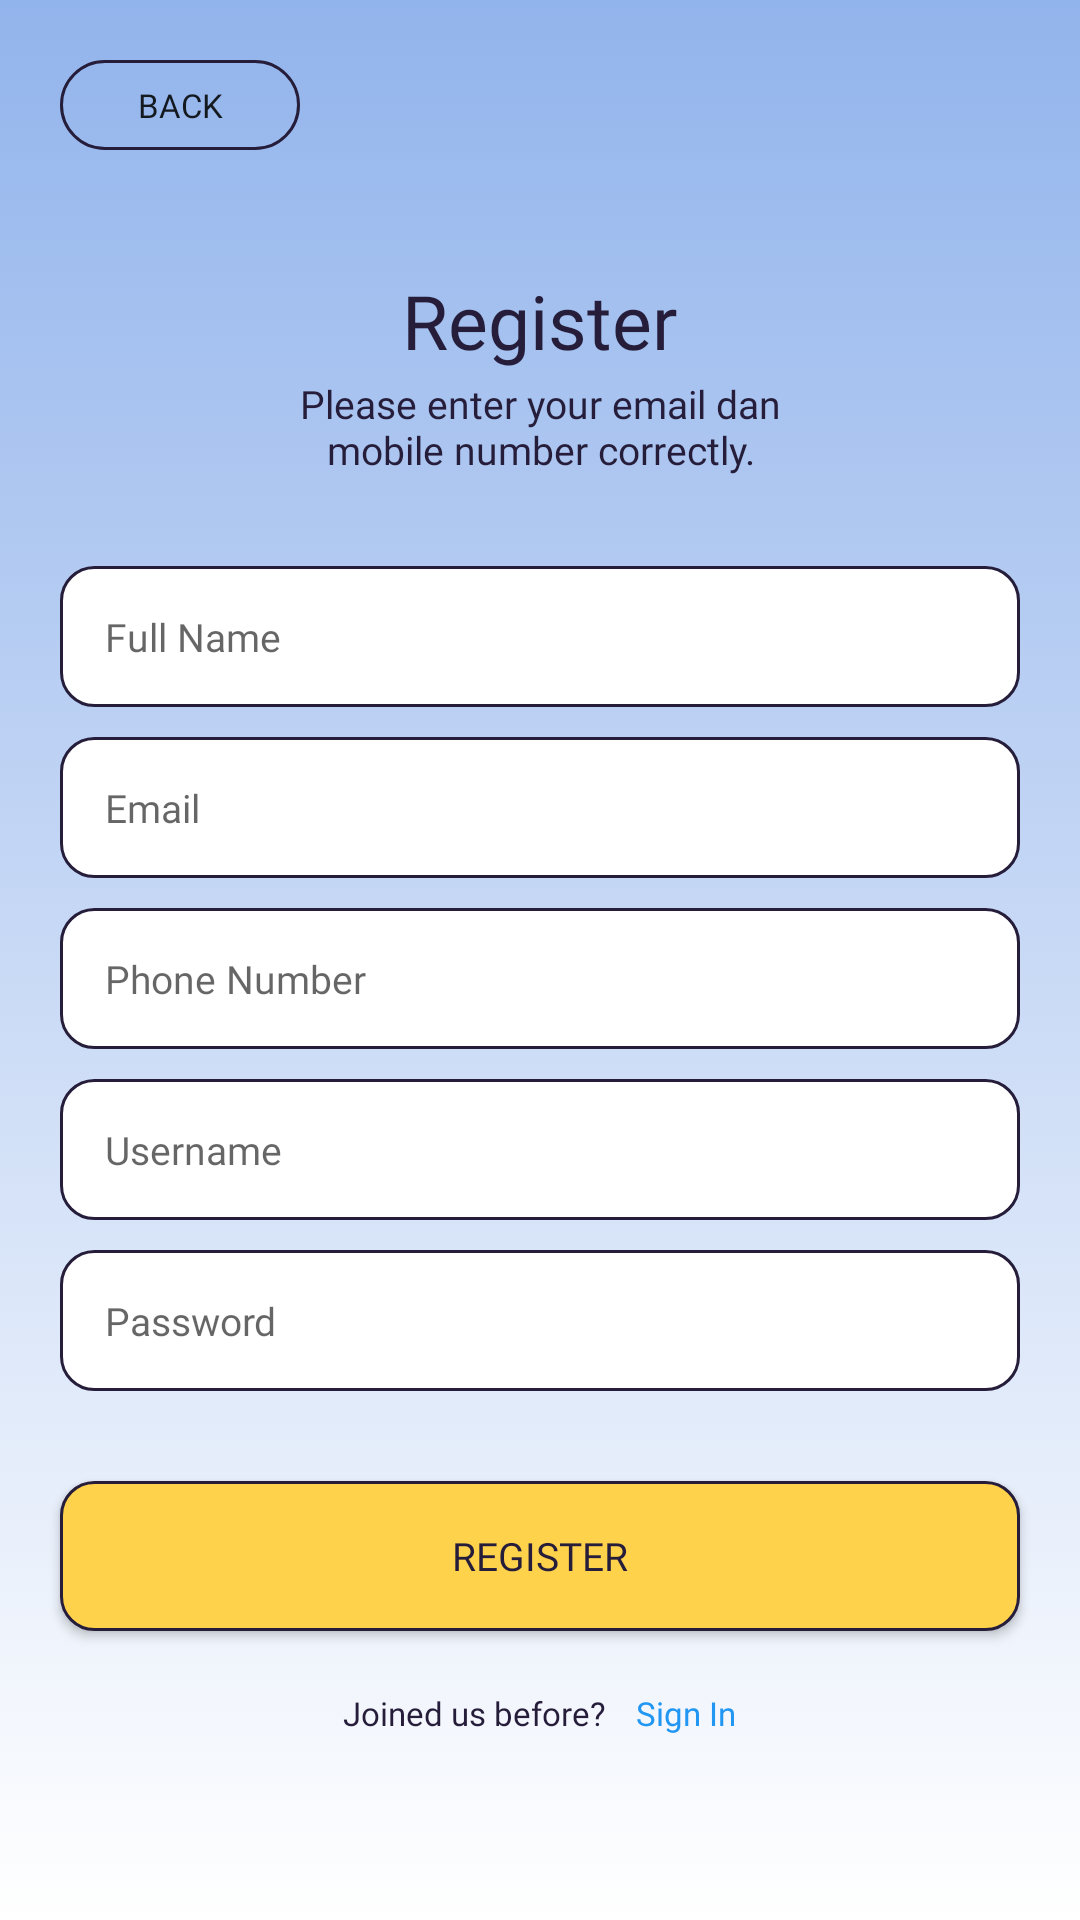

Reconstruct the res/layout file that produces this screen, plus the resources it refers to.
<!-- AndroidManifest.xml: application theme Theme.ICare -->
<!-- res/layout/activity_register.xml -->
<?xml version="1.0" encoding="utf-8"?>
<RelativeLayout xmlns:android="http://schemas.android.com/apk/res/android"
    xmlns:tools="http://schemas.android.com/tools"
    android:layout_width="match_parent"
    android:layout_height="match_parent"
    android:background="@drawable/gradient_background"
    tools:context=".RegisterActivity">

    <Button
        android:id="@+id/btnback"
        android:layout_width="80dp"
        android:layout_height="30dp"
        android:layout_marginStart="20dp"
        android:layout_marginTop="20dp"
        android:layout_marginBottom="30dp"
        android:background="@drawable/button_back"
        android:fontFamily="@font/cantarell_bold"
        android:text="Back"
        android:textSize="11sp"
        tools:ignore="HardcodedText" />

    <TextView
        android:id="@+id/txt_register"
        android:layout_width="wrap_content"
        android:layout_height="wrap_content"
        android:layout_centerHorizontal="true"
        android:layout_below="@id/btnback"
        android:layout_marginTop="10dp"
        android:fontFamily="@font/cinzeldecorative_bold"
        android:text="Register"
        android:textColor="#251D3A"
        android:textSize="25sp"
        tools:ignore="HardcodedText" />

    <TextView
        android:id="@+id/txtregister"
        android:layout_width="200dp"
        android:layout_height="wrap_content"
        android:layout_below="@id/txt_register"
        android:layout_centerHorizontal="true"
        android:layout_marginTop="2dp"
        android:layout_marginBottom="20dp"
        android:fontFamily="@font/cantarell_regular"
        android:gravity="center"
        android:text="Please enter your email dan mobile number correctly."
        android:textColor="#251D3A"
        android:textSize="13sp"
        tools:ignore="HardcodedText" />

    <LinearLayout
        android:id="@+id/layout_name"
        android:layout_width="320dp"
        android:layout_height="47dp"
        android:layout_marginTop="10dp"
        android:layout_centerHorizontal="true"
        android:layout_below="@id/txtregister"
        android:orientation="vertical">

        <EditText
            android:id="@+id/erFullName"
            android:layout_width="match_parent"
            android:layout_height="match_parent"
            android:autofillHints=""
            android:background="@drawable/box_form"
            android:fontFamily="@font/cantarell_regular"
            android:hint="Full Name"
            android:paddingStart="15dp"
            android:textSize="13sp"
            tools:ignore="HardcodedText,RtlSymmetry,TextFields" />

    </LinearLayout>

    <LinearLayout
        android:id="@+id/layout_email"
        android:layout_width="320dp"
        android:layout_height="47dp"
        android:layout_marginTop="10dp"
        android:layout_centerHorizontal="true"
        android:layout_below="@id/layout_name"
        android:orientation="vertical">

        <EditText
            android:id="@+id/erEmail"
            android:layout_width="match_parent"
            android:layout_height="match_parent"
            android:autofillHints=""
            android:background="@drawable/box_form"
            android:fontFamily="@font/cantarell_regular"
            android:hint="Email"
            android:paddingStart="15dp"
            android:textSize="13sp"
            tools:ignore="HardcodedText,RtlSymmetry,TextFields" />

    </LinearLayout>

    <LinearLayout
        android:id="@+id/layout_phone"
        android:layout_width="320dp"
        android:layout_height="47dp"
        android:layout_marginTop="10dp"
        android:layout_centerHorizontal="true"
        android:layout_below="@id/layout_email"
        android:orientation="vertical">

        <EditText
            android:id="@+id/erPhone"
            android:layout_width="match_parent"
            android:layout_height="match_parent"
            android:autofillHints=""
            android:background="@drawable/box_form"
            android:fontFamily="@font/cantarell_regular"
            android:hint="Phone Number"
            android:paddingStart="15dp"
            android:textSize="13sp"
            tools:ignore="HardcodedText,RtlSymmetry,TextFields" />

    </LinearLayout>

    <LinearLayout
        android:id="@+id/layout_username"
        android:layout_width="320dp"
        android:layout_height="47dp"
        android:layout_marginTop="10dp"
        android:layout_centerHorizontal="true"
        android:layout_below="@id/layout_phone"
        android:orientation="vertical">

        <EditText
            android:id="@+id/erUsername"
            android:layout_width="match_parent"
            android:layout_height="match_parent"
            android:autofillHints=""
            android:background="@drawable/box_form"
            android:fontFamily="@font/cantarell_regular"
            android:hint="Username"
            android:paddingStart="15dp"
            android:textSize="13sp"
            tools:ignore="HardcodedText,RtlSymmetry,TextFields" />

    </LinearLayout>

    <LinearLayout
        android:id="@+id/layout_password"
        android:layout_width="320dp"
        android:layout_height="47dp"
        android:layout_marginTop="10dp"
        android:layout_centerHorizontal="true"
        android:layout_below="@+id/layout_username"
        android:orientation="vertical">

        <EditText
            android:id="@+id/erPassword"
            android:layout_width="match_parent"
            android:layout_height="match_parent"
            android:autofillHints=""
            android:inputType="textPassword"
            android:background="@drawable/box_form"
            android:fontFamily="@font/cantarell_regular"
            android:hint="Password"
            android:paddingStart="15dp"
            android:textSize="13sp"
            tools:ignore="HardcodedText,RtlSymmetry,TextFields" />

    </LinearLayout>

    <Button
        android:id="@+id/btnregis"
        android:layout_width="320dp"
        android:layout_height="wrap_content"
        android:layout_gravity="center"
        android:layout_centerHorizontal="true"
        android:layout_below="@+id/layout_password"
        android:layout_marginTop="30dp"
        android:width="240dp"
        android:height="50dp"
        android:background="@drawable/orange_shape"
        android:fontFamily="@font/cantarell_bold"
        android:gravity="center"
        android:text="REGISTER"
        android:textColor="#251D3A"
        android:textSize="13sp"
        tools:ignore="HardcodedText" />

    <LinearLayout
        android:layout_width="wrap_content"
        android:layout_height="wrap_content"
        android:layout_marginTop="20dp"
        android:orientation="horizontal"
        android:layout_centerHorizontal="true"
        android:layout_below="@id/btnregis">

        <TextView
            android:id="@+id/txt_joined"
            android:layout_width="wrap_content"
            android:layout_height="wrap_content"
            android:fontFamily="@font/cantarell_regular"
            android:text="Joined us before?"
            android:textColor="#251D3A"
            android:textSize="11sp"
            tools:ignore="HardcodedText" />

        <TextView
            android:id="@+id/txtclick"
            android:layout_width="wrap_content"
            android:layout_height="wrap_content"
            android:fontFamily="@font/cantarell_regular"
            android:text="Sign In"
            android:layout_marginStart="10dp"
            android:textColor="#2196F3"
            android:textSize="11sp"
            tools:ignore="HardcodedText" />
    </LinearLayout>

</RelativeLayout>
<!-- resources referenced by this layout -->
<resources>
  <!-- drawable box_form (drawable-v24) -->
  <?xml version="1.0" encoding="utf-8"?>
  <shape android:shape="rectangle" xmlns:android="http://schemas.android.com/apk/res/android">
      <solid android:color="#FFFFFF" />
      <corners android:radius="11dp"/>
      <stroke
          android:width="1dp"
          android:color="#251D3A"
          />
  </shape>
  <!-- drawable button_back (drawable-v24) -->
  <?xml version="1.0" encoding="utf-8"?>
  <shape android:shape="rectangle" xmlns:android="http://schemas.android.com/apk/res/android">
      <corners android:radius="20dp"/>
      <stroke
          android:width="1dp"
          android:color="#251D3A"
          />
  </shape>
  <!-- drawable gradient_background (drawable-v24) -->
  <?xml version="1.0" encoding="utf-8"?>
  <selector xmlns:android="http://schemas.android.com/apk/res/android">
  <item>
      <shape>
          <gradient
              android:angle="90"
              android:startColor="#FFFFFF"
              android:endColor="#92B4EC"
              android:type="linear"/>
      </shape>
  </item>
  </selector>
  <!-- drawable orange_shape (drawable) -->
  <?xml version="1.0" encoding="utf-8"?>
  <shape android:shape="rectangle" xmlns:android="http://schemas.android.com/apk/res/android">
      <solid android:color="#FFD24C"/>
      <corners android:radius="11dp"/>
      <stroke
          android:width="1dp"
          android:color="#251D3A"
          />
  </shape>
  <style name="Theme.ICare" parent="Theme.AppCompat.Light.NoActionBar">
          
          <item name="colorPrimary">@color/purple_500</item>
          <item name="colorPrimaryVariant">@color/purple_700</item>
          <item name="colorOnPrimary">@color/white</item>
          
          <item name="colorSecondary">@color/teal_200</item>
          <item name="colorSecondaryVariant">@color/teal_700</item>
          <item name="colorOnSecondary">@color/black</item>
          
          <item name="android:statusBarColor" tools:targetApi="l">?attr/colorPrimaryVariant</item>
          
      </style>
  <!-- not gathered from this repository: default colours our renderer supplied (Android Studio template values) -->
  <color name="purple_500">#FF6200EE</color>
  <color name="purple_700">#FF3700B3</color>
  <color name="teal_200">#FF03DAC5</color>
  <color name="teal_700">#FF018786</color>
  <color name="black">#FF000000</color>
  <color name="white">#FFFFFFFF</color>
</resources>
